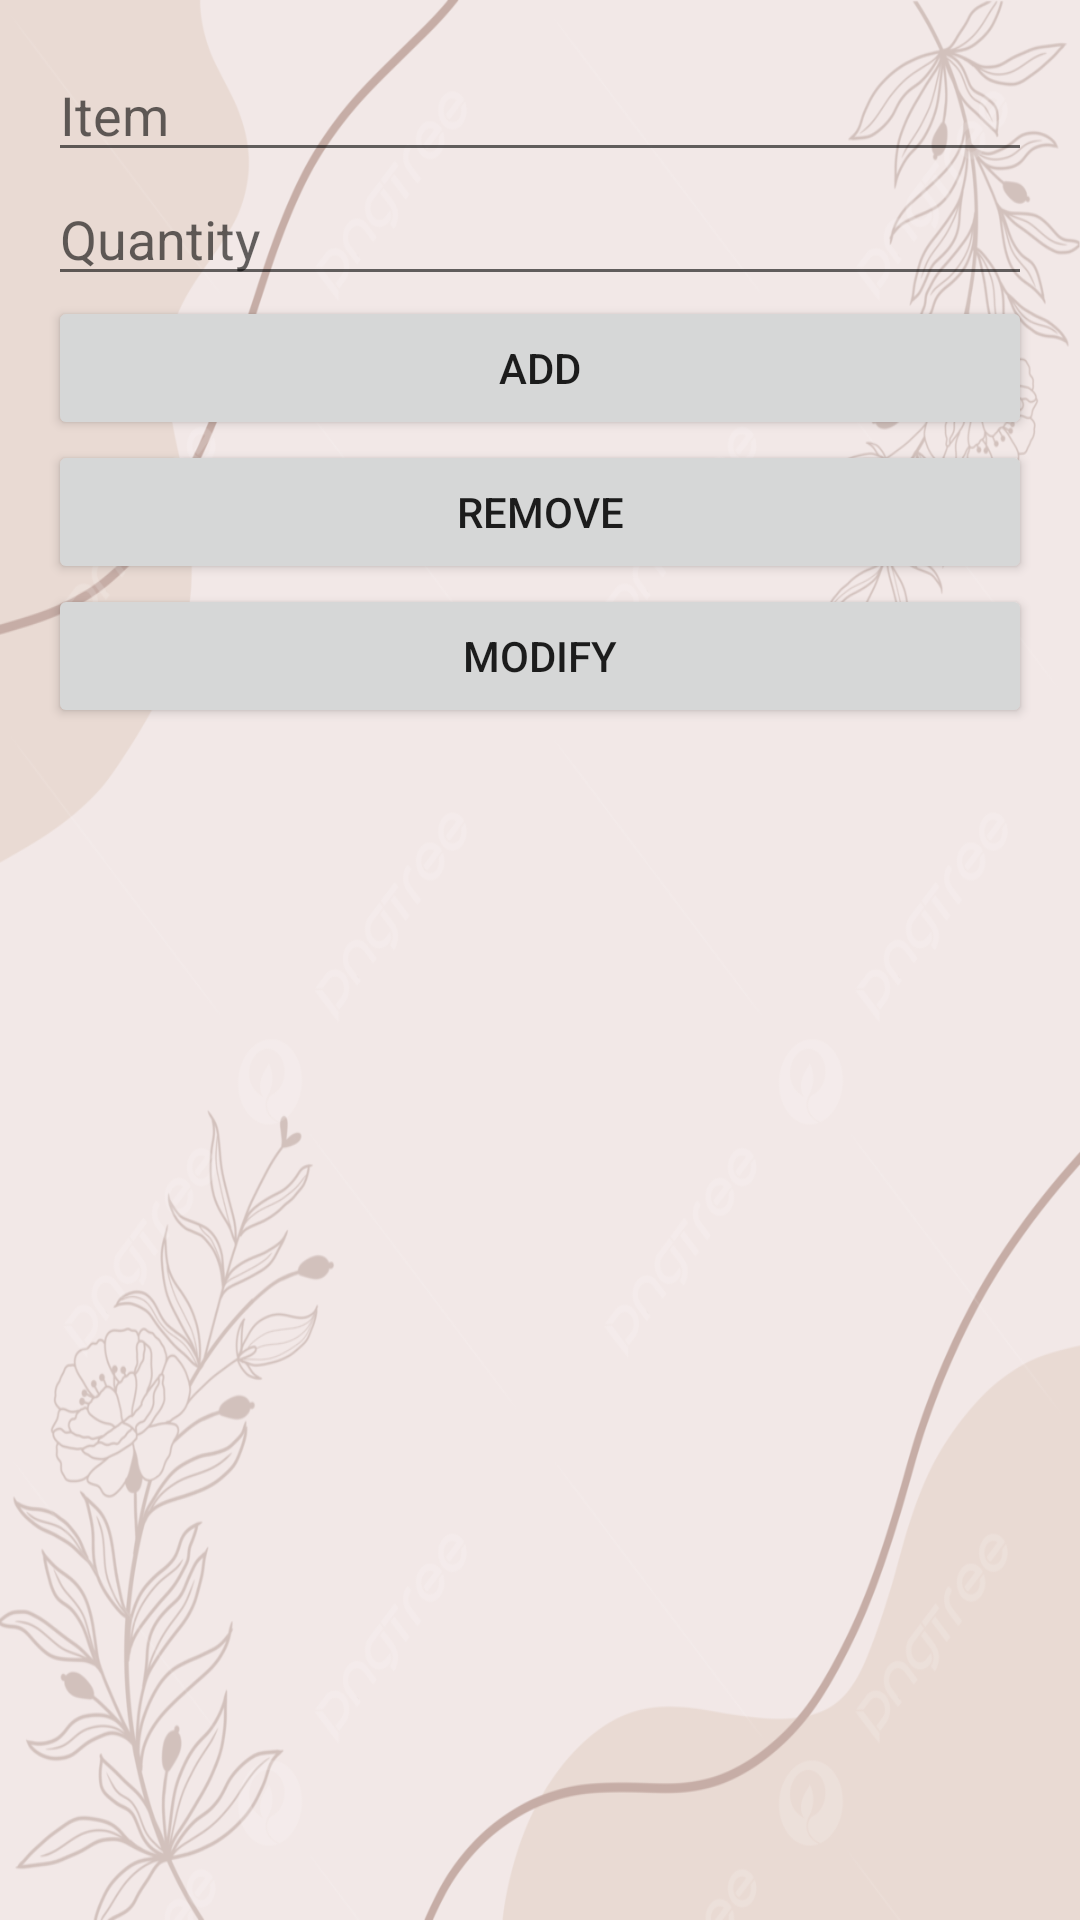

Write the Android layout XML for this screen, with the resource values it uses.
<!-- AndroidManifest.xml: application theme Theme.StockAppRoom -->
<!-- res/layout/activity_main.xml -->
<?xml version="1.0" encoding="utf-8"?>
<LinearLayout xmlns:android="http://schemas.android.com/apk/res/android"
    xmlns:tools="http://schemas.android.com/tools"
    android:layout_width="match_parent"
    android:layout_height="match_parent"
    android:orientation="vertical"
    android:background="@drawable/backround"
    android:padding="16dp"
    tools:context=".MainActivity">

    <EditText
        android:id="@+id/et_item"
        android:layout_width="match_parent"
        android:layout_height="wrap_content"
        android:hint="Item"
        android:inputType="text" />

    <EditText
        android:id="@+id/et_quantity"
        android:layout_width="match_parent"
        android:layout_height="wrap_content"
        android:hint="Quantity"
        android:inputType="number" />

    <Button
        android:id="@+id/btn_add"
        android:layout_width="match_parent"
        android:layout_height="wrap_content"
        android:text="Add" />

    <Button
        android:id="@+id/btn_remove"
        android:layout_width="match_parent"
        android:layout_height="wrap_content"
        android:text="Remove" />

    <Button
        android:id="@+id/btn_modify"
        android:layout_width="match_parent"
        android:layout_height="wrap_content"
        android:text="Modify" />

    <androidx.recyclerview.widget.RecyclerView
        android:id="@+id/recycler_view"
        android:layout_width="match_parent"
        android:layout_height="0dp"
        android:layout_weight="1" />

</LinearLayout>
<!-- resources referenced by this layout -->
<resources>
  <!-- drawable backround: jpg bitmap (drawable, 297353 bytes) -->
  <style name="Theme.StockAppRoom" parent="Theme.MaterialComponents.DayNight.DarkActionBar">
          
          <item name="colorPrimary">@color/purple_500</item>
          <item name="colorPrimaryVariant">@color/purple_700</item>
          <item name="colorOnPrimary">@color/white</item>
          
          <item name="colorSecondary">@color/teal_200</item>
          <item name="colorSecondaryVariant">@color/teal_700</item>
          <item name="colorOnSecondary">@color/black</item>
          
          <item name="android:statusBarColor">?attr/colorPrimaryVariant</item>
          
      </style>
  <!-- not gathered from this repository: default colours our renderer supplied (Android Studio template values) -->
  <color name="purple_500">#FF6200EE</color>
  <color name="purple_700">#FF3700B3</color>
  <color name="teal_200">#FF03DAC5</color>
  <color name="teal_700">#FF018786</color>
  <color name="black">#FF000000</color>
  <color name="white">#FFFFFFFF</color>
</resources>
